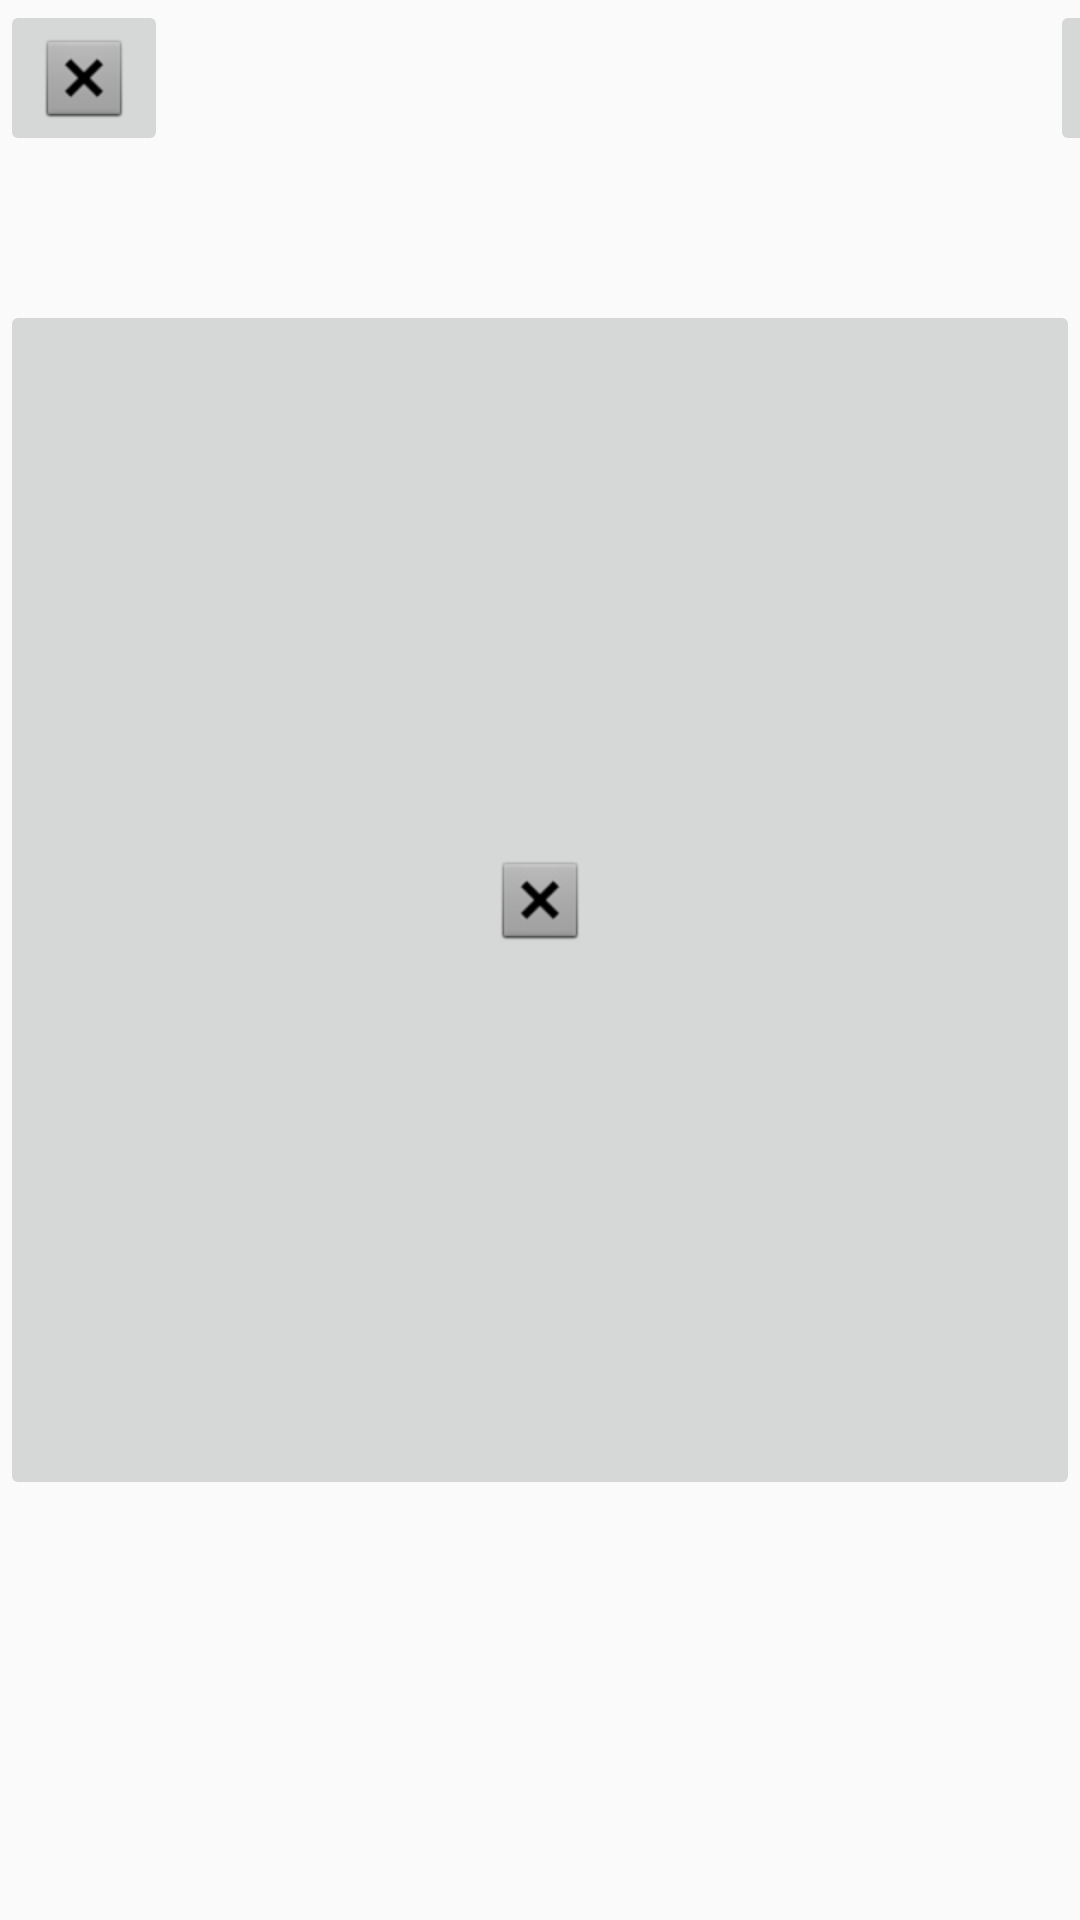

Produce the Android XML layout that renders to this screen, including the resource entries it uses.
<!-- AndroidManifest.xml: application theme AppTheme -->
<!-- res/layout/fragment_capture_photo.xml -->
<?xml version="1.0" encoding="utf-8"?>
<androidx.constraintlayout.widget.ConstraintLayout xmlns:android="http://schemas.android.com/apk/res/android"
    xmlns:app="http://schemas.android.com/apk/res-auto"
    android:layout_width="match_parent"
    android:layout_height="match_parent">

    <FrameLayout
        android:layout_width="match_parent"
        android:layout_height="match_parent">

        <RelativeLayout
            android:layout_width="match_parent"
            android:layout_height="match_parent">


            <ImageButton
                android:id="@+id/imageButton2"
                android:layout_width="wrap_content"
                android:layout_height="wrap_content"
                android:layout_marginStart="350dp"
                android:layout_marginEnd="30dp"
                app:srcCompat="@android:drawable/ic_input_add" />

            <ImageButton
                android:id="@+id/imageButton"
                android:layout_marginTop="100dp"
                android:layout_width="400dp"
                android:layout_height="400dp"
                app:srcCompat="@android:drawable/btn_dialog" />

            <ImageView
                android:id="@+id/imageView2"
                android:layout_width="wrap_content"
                android:layout_height="wrap_content"
                app:srcCompat="@drawable/button_box" />

            <ImageButton
                android:id="@+id/imageButton3"
                android:layout_width="wrap_content"
                android:layout_height="wrap_content"
                app:srcCompat="@android:drawable/btn_dialog" />
        </RelativeLayout>
    </FrameLayout>
</androidx.constraintlayout.widget.ConstraintLayout>
<!-- resources referenced by this layout -->
<resources>
  <!-- drawable button_box (drawable) -->
  <shape xmlns:android="http://schemas.android.com/apk/res/android"
      android:shape="rectangle">
      <solid android:color="#c8c8c8" />
      <stroke android:width="1dp"
          android:color="#666666" />
      <corners
          android:radius="5dp"/>
  </shape>
  <style name="AppTheme" parent="Theme.AppCompat.Light.NoActionBar">
          
          <item name="colorPrimary">@color/colorPrimary</item>
          <item name="colorPrimaryDark">@color/colorPrimaryDark</item>
          <item name="colorAccent">@color/colorAccent</item>
      </style>
  <color name="colorPrimary">#3F51B5</color>
  <color name="colorPrimaryDark">#303F9F</color>
  <color name="colorAccent">#FF4081</color>
</resources>
